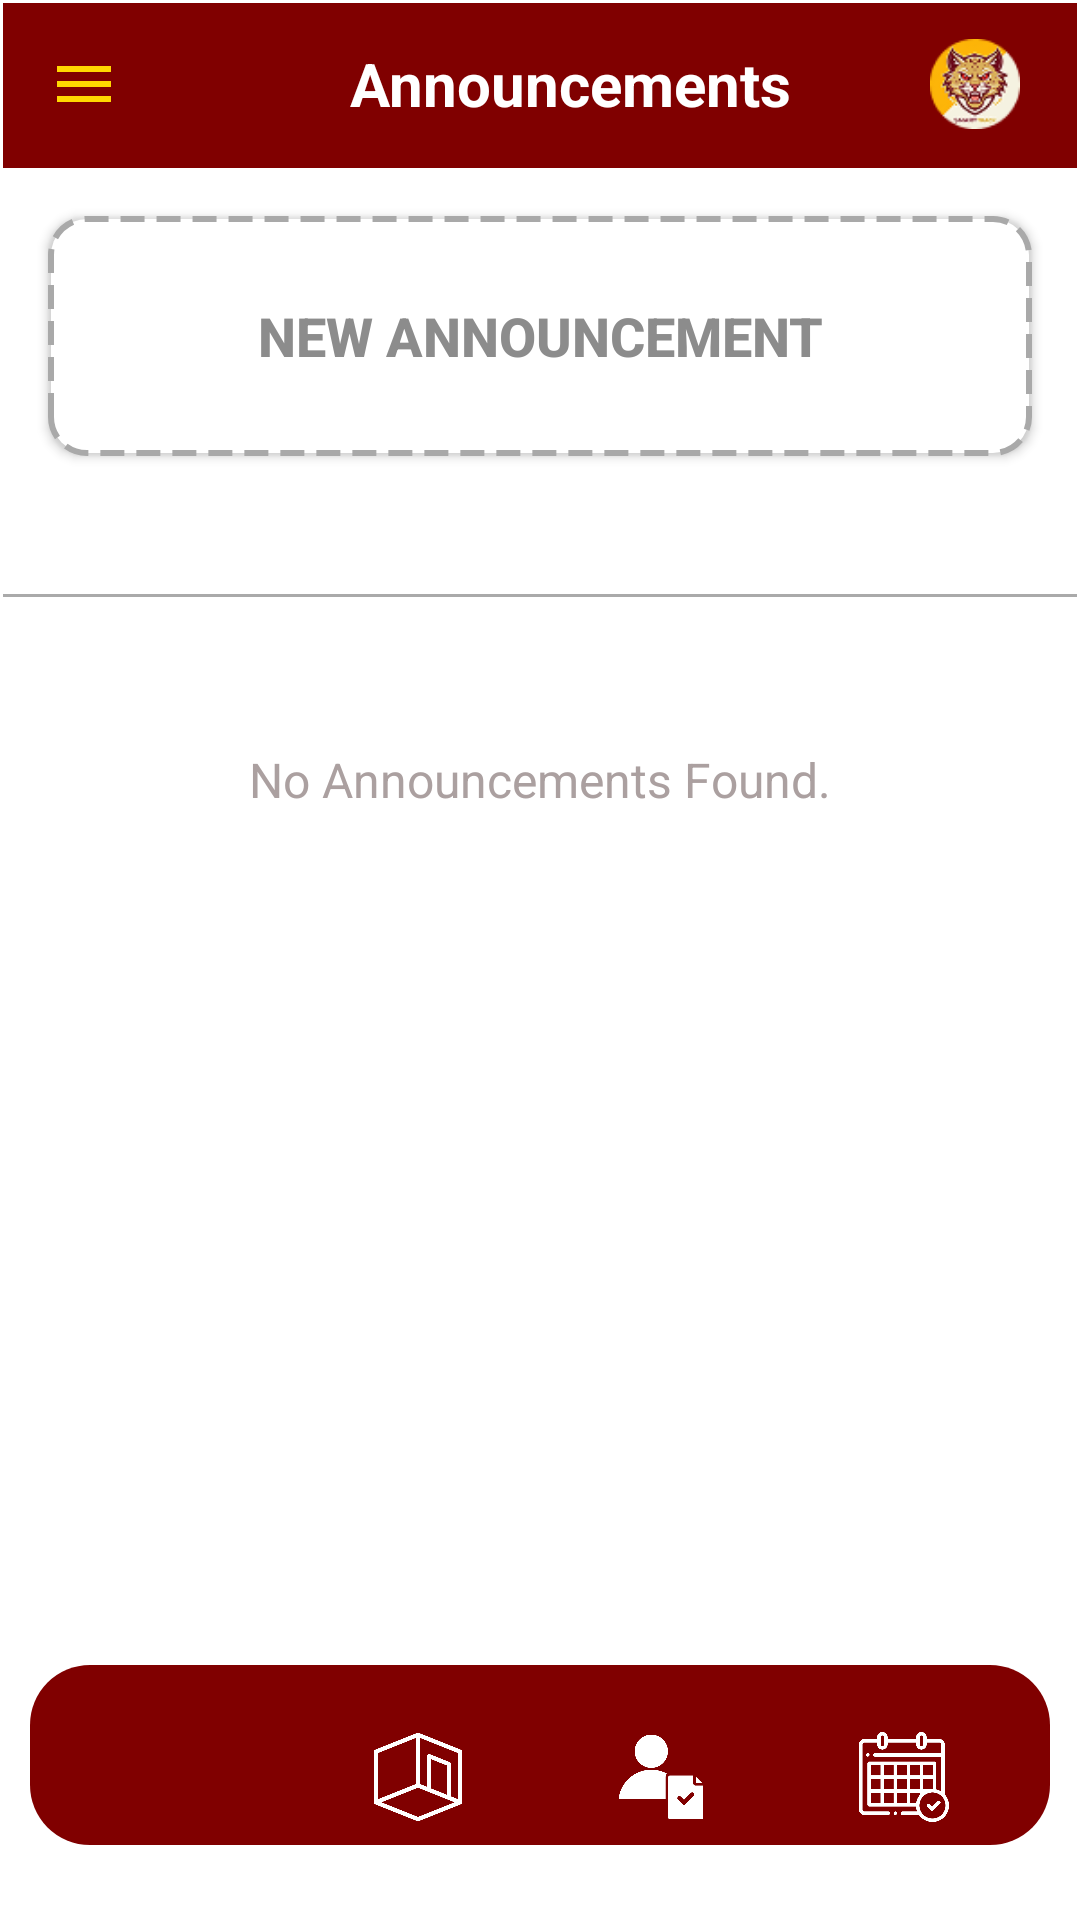

Layout XML and referenced resources for this Android screen:
<!-- AndroidManifest.xml: activity theme Theme.SmartTrack -->
<!-- res/layout/activity_announcement.xml -->
<androidx.drawerlayout.widget.DrawerLayout xmlns:android="http://schemas.android.com/apk/res/android"
    android:id="@+id/notifyStudentsField"
    android:layout_width="match_parent"
    android:layout_height="match_parent"
    android:background="#FFFFFF"
    android:padding="1dp">

    <RelativeLayout
        android:layout_width="match_parent"
        android:layout_height="wrap_content"
        android:orientation="vertical">

            
            <androidx.appcompat.widget.Toolbar
                android:id="@+id/toolbar"
                style="@style/ToolbarStyle"
                android:layout_width="match_parent"
                android:layout_height="wrap_content"
                android:background="@color/maroon">

                <ImageView
                    android:id="@+id/menuIcon"
                    android:layout_width="wrap_content"
                    android:layout_height="wrap_content"
                    android:layout_gravity="start"
                    android:contentDescription="Menu Icon"
                    android:src="@drawable/ic_menu" />

                
                <TextView
                    android:id="@+id/toolbarTitle"
                    android:layout_width="match_parent"
                    android:layout_height="wrap_content"
                    android:layout_marginEnd="20dp"
                    android:gravity="center"
                    android:text="Announcements"
                    android:textColor="@android:color/white"
                    android:textSize="20sp"
                    android:textStyle="bold" />

                <ImageView
                    android:id="@+id/logoIcon"
                    android:layout_width="70dp"
                    android:layout_height="40dp"
                    android:layout_gravity="end"
                    android:contentDescription="Logo Icon"
                    android:padding="5dp"
                    android:src="@drawable/circle_logo" />
            </androidx.appcompat.widget.Toolbar>

        <Button
            android:id="@+id/createButton"
            android:layout_width="match_parent"
            android:layout_height="80dp"
            android:textSize="18sp"
            android:textStyle="bold"
            android:text="New Announcement"
            android:textColor="#8C8C8C"
            android:background="@drawable/dotted_border"
            android:layout_below="@id/toolbar"
            android:layout_margin="16dp"
            android:gravity="center" />

        <View
            android:id="@+id/separator"
            android:layout_width="match_parent"
            android:layout_height="1dp"
            android:layout_below="@id/createButton"
            android:layout_marginTop="30dp"
            android:background="@android:color/darker_gray" />

        
        <ScrollView
            android:id="@+id/scrollView"
            android:layout_width="match_parent"
            android:layout_height="0dp"
            android:layout_below="@id/separator"
            android:layout_above="@id/navigationBar"
            android:minHeight="720dp">

            <LinearLayout
                android:id="@+id/announcementLayout"
                android:layout_width="match_parent"
                android:layout_height="wrap_content"
                android:layout_marginTop="16dp"
                android:orientation="vertical"
                android:padding="16dp" />
        </ScrollView>

        <TextView
            android:id="@+id/noAnnounceTextView"
            android:layout_width="wrap_content"
            android:layout_height="wrap_content"
            android:layout_below="@id/separator"
            android:layout_centerHorizontal="true"
            android:layout_marginTop="50dp"
            android:text="No Announcements Found."
            android:textColor="#ABA0A0"
            android:textSize="16sp" />

        
        <LinearLayout
            android:id="@+id/navigationBar"
            android:layout_width="match_parent"
            android:layout_height="75dp"
            android:layout_alignParentBottom="true"
            android:layout_marginStart="10dp"
            android:layout_marginEnd="10dp"
            android:layout_marginBottom="10dp"
            android:background="@drawable/nav_bar_bg"
            android:orientation="horizontal"
            android:padding="8dp"
            android:gravity="bottom">

            
            <LinearLayout
                android:layout_width="0dp"
                android:layout_height="match_parent"
                android:layout_weight="1"
                android:gravity="center"
                android:orientation="vertical">

                <ImageView
                    android:id="@+id/homeIcon"
                    android:layout_width="62dp"
                    android:layout_height="40dp"
                    android:contentDescription="Home"
                    android:padding="5dp"
                    android:src="@drawable/homewhite" />

            </LinearLayout>

            
            <LinearLayout
                android:layout_width="0dp"
                android:layout_height="match_parent"
                android:layout_weight="1"
                android:gravity="center"
                android:orientation="vertical">

                <ImageView
                    android:id="@+id/roomIcon"
                    android:layout_width="62dp"
                    android:layout_height="40dp"
                    android:contentDescription="Rooms"
                    android:padding="5dp"
                    android:src="@drawable/roomwhite" />

            </LinearLayout>

            
            <LinearLayout
                android:layout_width="0dp"
                android:layout_height="match_parent"
                android:layout_weight="1"
                android:gravity="center"
                android:orientation="vertical">

                <ImageView
                    android:id="@+id/reportIcon"
                    android:layout_width="40dp"
                    android:layout_height="40dp"
                    android:contentDescription="Report"
                    android:padding="5dp"
                    android:src="@drawable/reportwhite" />

            </LinearLayout>

            
            <LinearLayout
                android:layout_width="0dp"
                android:layout_height="match_parent"
                android:layout_weight="1"
                android:gravity="center"
                android:orientation="vertical">

                <ImageView
                    android:id="@+id/scheduleIcon"
                    android:layout_width="40dp"
                    android:layout_height="40dp"
                    android:contentDescription="Schedule"
                    android:padding="5dp"
                    android:src="@drawable/calendarwhite" />

            </LinearLayout>
        </LinearLayout>


    </RelativeLayout>

    
    <com.google.android.material.navigation.NavigationView
        android:id="@+id/navigationView"
        android:layout_width="wrap_content"
        android:layout_height="match_parent"
        android:layout_gravity="start"
        android:background="#FFFFFF">

        <LinearLayout
            android:layout_width="match_parent"
            android:layout_height="wrap_content"
            android:orientation="vertical"
            android:padding="16dp">

            <TextView
                android:id="@+id/navUsername"
                android:layout_width="wrap_content"
                android:layout_height="wrap_content"
                android:text="Username"
                android:textSize="18sp"
                android:textStyle="bold" />

            <TextView
                android:id="@+id/navIdNumber"
                android:layout_width="wrap_content"
                android:layout_height="wrap_content"
                android:text="ID Number"
                android:textSize="16sp" />

            <Button
                android:id="@+id/logoutButton"
                android:layout_width="match_parent"
                android:layout_height="wrap_content"
                android:layout_marginTop="16dp"
                android:background="@color/maroon"
                android:padding="10dp"
                android:text="Logout"
                android:textColor="@android:color/white"
                android:textSize="16sp" />

        </LinearLayout>
    </com.google.android.material.navigation.NavigationView>
    <FrameLayout
        android:id="@+id/announcementFormContainer"
        android:layout_width="match_parent"
        android:layout_height="match_parent"
        android:visibility="gone" />
    <FrameLayout
        android:id="@+id/announcementViewContainer"
        android:layout_width="match_parent"
        android:layout_height="match_parent"
        android:visibility="gone"/>

</androidx.drawerlayout.widget.DrawerLayout>
<!-- resources referenced by this layout -->
<resources>
  <color name="maroon">#800000</color>
  <!-- drawable calendarwhite: png bitmap (drawable, 12228 bytes) -->
  <!-- drawable circle_logo: png bitmap (drawable, 5761 bytes) -->
  <!-- drawable dotted_border (drawable) -->
  <shape xmlns:android="http://schemas.android.com/apk/res/android"
      android:shape="rectangle">
      <solid android:color="#FFFFFF" />
      <stroke
          android:width="2dp"
          android:color="#A9A9A9"
          android:dashWidth="8dp"
          android:dashGap="4dp" />
      <corners android:radius="12dp" />
  </shape>
  <!-- drawable ic_menu (drawable) -->
  <?xml version="1.0" encoding="utf-8"?>
  <vector xmlns:android="http://schemas.android.com/apk/res/android"
      android:width="24dp"
      android:height="24dp"
      android:viewportWidth="24.0"
      android:viewportHeight="24.0">
      <path
          android:fillColor="#FFD700"
          android:pathData="M3,6h18v2H3zM3,11h18v2H3zM3,16h18v2H3z" />
  </vector>
  <!-- drawable nav_bar_bg (drawable) -->
  <?xml version="1.0" encoding="utf-8"?>
  <layer-list xmlns:android="http://schemas.android.com/apk/res/android">
      <item android:bottom="15dp">
          <shape android:shape="rectangle">
              <solid android:color="#800000"/>  
              <corners android:radius="20dp"/>
          </shape>
      </item>
  </layer-list>
  <!-- drawable reportwhite: png bitmap (drawable, 9815 bytes) -->
  <!-- drawable roomwhite: png bitmap (drawable, 8197 bytes) -->
  <style name="ToolbarStyle" parent="Widget.AppCompat.Toolbar">
          <item name="android:titleTextColor">@android:color/white</item>
          <item name="titleTextAppearance">@style/CenteredToolbarTitle</item>
      </style>
  <style name="Theme.SmartTrack" parent="Theme.AppCompat.Light.NoActionBar">
          <item name="colorPrimary">@color/purple_500</item>
          <item name="colorPrimaryDark">@color/purple_700</item>
          <item name="colorAccent">@color/teal_200</item>
      </style>
  <style name="CenteredToolbarTitle">
          <item name="android:textAlignment">center</item>
          <item name="android:gravity">center</item>
          <item name="android:textColor">@android:color/white</item>
          <item name="android:textSize">20sp</item>
      </style>
  <color name="purple_500">#FF6200EE</color>
  <color name="purple_700">#FF3700B3</color>
  <color name="teal_200">#FF03DAC5</color>
</resources>
